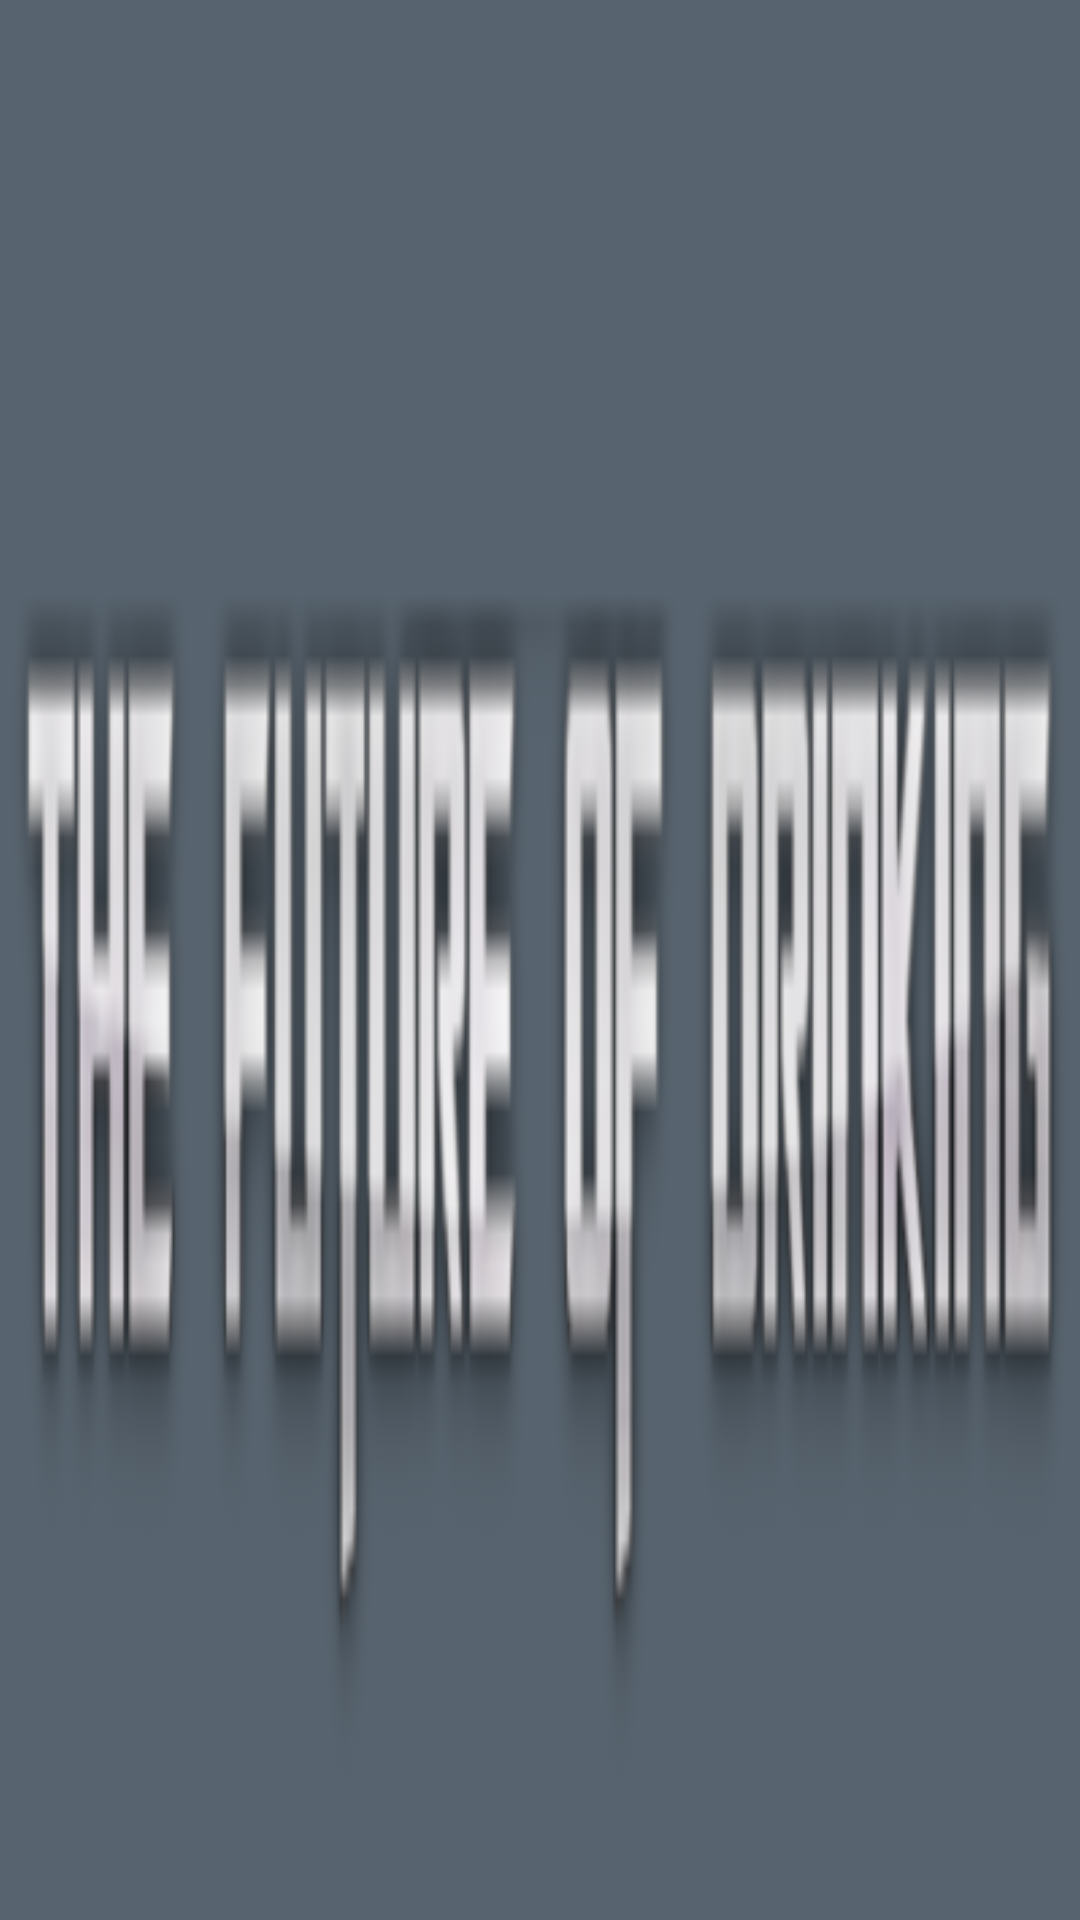

Here is an Android app screen rendered from its layout file. Give the layout XML and the strings, colors and styles it references.
<!-- AndroidManifest.xml: application theme AppTheme -->
<!-- res/layout/home_nav_header_main.xml -->
<?xml version="1.0" encoding="utf-8"?>
<LinearLayout xmlns:android="http://schemas.android.com/apk/res/android"
    android:layout_width="match_parent"
    android:layout_height="match_parent"
    android:background="@drawable/side_nav_bar"
    android:gravity="bottom"
    android:orientation="vertical"
    android:paddingBottom="@dimen/activity_vertical_margin"
    android:paddingLeft="@dimen/activity_horizontal_margin"
    android:paddingRight="@dimen/activity_horizontal_margin"
    android:paddingTop="@dimen/activity_vertical_margin"
    android:theme="@style/Theme.AppCompat.Light.DarkActionBar">

    <ImageView
        android:layout_width="match_parent"
        android:layout_height="match_parent"
        android:background="@drawable/back"/>
    
    



    

</LinearLayout>
<!-- resources referenced by this layout -->
<resources>
  <!-- drawable back: png bitmap (drawable-xxhdpi, 17831 bytes) -->
  <!-- drawable side_nav_bar (drawable) -->
  <shape xmlns:android="http://schemas.android.com/apk/res/android"
      android:shape="rectangle">
      <gradient
          android:angle="135"
          android:centerColor="#57636e"
          android:endColor="#57636e"
          android:startColor="#57636e"
          android:type="linear" />
  </shape>
  <style name="AppTheme" parent="Theme.AppCompat.Light.DarkActionBar">
          
          <item name="colorPrimary">@color/colorPrimary</item>
          <item name="colorPrimaryDark">@color/colorPrimaryDark</item>
          <item name="colorAccent">@color/colorAccent</item>
          <item name="windowActionBar">true</item>
          <item name="windowNoTitle">true</item>
      </style>
  <color name="colorPrimary">#57636e</color>
  <color name="colorPrimaryDark">#3d484f</color>
  <color name="colorAccent">#C0E1FF</color>
</resources>
